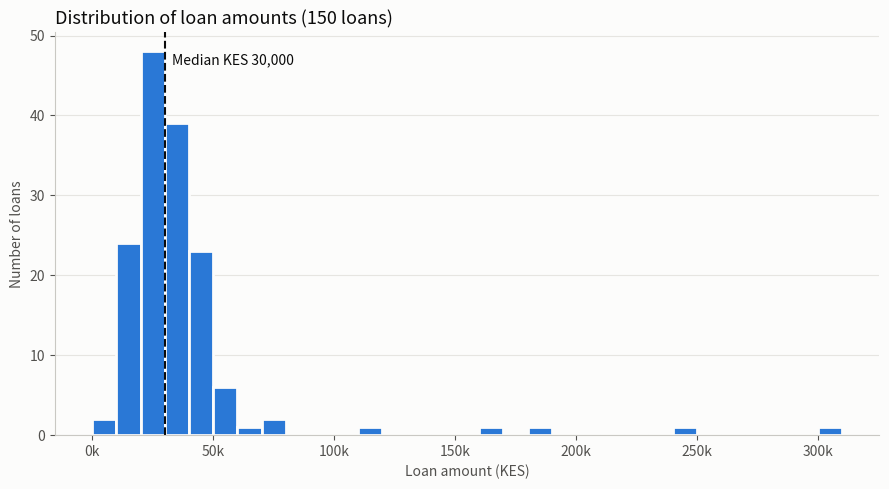

The matplotlib source for this figure:
"""Loan repayment analysis for a fictional Mombasa microfinance institution.

Generates 150 fictional loan records, prints a statistical summary, flags
outliers with the IQR method, measures the link between loan size and days
to first repayment, and saves a histogram of loan amounts.
"""
import numpy as np
import pandas as pd
import matplotlib

matplotlib.use("Agg")
import matplotlib.pyplot as plt

RNG = np.random.default_rng(42)
N = 150
COUNTIES = ["Mombasa", "Kilifi", "Kwale", "Taita Taveta", "Lamu", "Tana River"]
COUNTY_WEIGHTS = [0.40, 0.22, 0.16, 0.10, 0.06, 0.06]


def make_dataset() -> pd.DataFrame:
    # Typical microloans: right-skewed, centred around ~KES 30,000.
    amounts = RNG.lognormal(mean=np.log(30_000), sigma=0.45, size=N)
    # A handful of unusual loans: large SME loans and very small emergency loans.
    amounts[[7, 41, 88, 123]] = [185_000, 240_000, 162_000, 310_000]
    amounts[[19, 102]] = [2_500, 3_000]
    amounts = np.round(amounts / 500) * 500  # loans issued in KES 500 steps

    # Days to first repayment: base ~ 14-30 days, with a mild upward drift for
    # larger loans plus plenty of borrower-level noise.
    days = 18 + 4 * np.log(amounts / 30_000) + RNG.normal(0, 6, size=N)
    days = np.clip(np.round(days), 3, 60).astype(int)

    return pd.DataFrame({
        "loan_id": [f"LN-{i:04d}" for i in range(1, N + 1)],
        "amount_kes": amounts.astype(int),
        "days_to_first_repayment": days,
        "county": RNG.choice(COUNTIES, size=N, p=COUNTY_WEIGHTS),
    })


def iqr_outliers(s: pd.Series):
    q1, q3 = s.quantile([0.25, 0.75])
    iqr = q3 - q1
    lo, hi = q1 - 1.5 * iqr, q3 + 1.5 * iqr
    return lo, hi, (s < lo) | (s > hi)


def describe_r(r: float) -> str:
    a = abs(r)
    strength = ("no real" if a < 0.1 else "a weak" if a < 0.3
                else "a moderate" if a < 0.5 else "a strong")
    direction = "positive" if r > 0 else "negative"
    if a < 0.1:
        return (f"The correlation is {r:.2f}: loan size tells us essentially "
                "nothing about how quickly a borrower makes their first repayment.")
    tendency = "slightly longer" if r > 0 else "slightly shorter"
    return (f"The correlation is {r:.2f} ({strength} {direction} link): borrowers "
            f"with bigger loans tend to take {tendency} to make their first "
            "repayment, but loan size alone is a poor predictor of any "
            "individual borrower's timing.")


def plot_histogram(df: pd.DataFrame, path: str) -> None:
    s = df["amount_kes"]
    fig, ax = plt.subplots(figsize=(9, 5), dpi=150)
    fig.patch.set_facecolor("#fcfcfb")
    ax.set_facecolor("#fcfcfb")
    bins = np.arange(0, s.max() + 10_000, 10_000)
    ax.hist(s, bins=bins, color="#2a78d6", edgecolor="#fcfcfb", linewidth=2)
    med = s.median()
    ax.axvline(med, color="#0b0b0b", linewidth=1.5, linestyle="--")
    ax.text(med + 3_000, ax.get_ylim()[1] * 0.92,
            f"Median KES {med:,.0f}", color="#0b0b0b", fontsize=10)
    ax.set_title("Distribution of loan amounts (150 loans)", loc="left",
                 fontsize=13, color="#0b0b0b")
    ax.set_xlabel("Loan amount (KES)", color="#52514e")
    ax.set_ylabel("Number of loans", color="#52514e")
    ax.xaxis.set_major_formatter(matplotlib.ticker.FuncFormatter(
        lambda x, _: f"{x/1000:,.0f}k"))
    for side in ("top", "right"):
        ax.spines[side].set_visible(False)
    for side in ("left", "bottom"):
        ax.spines[side].set_color("#c9c8c3")
    ax.tick_params(colors="#52514e")
    ax.grid(axis="y", color="#e6e5e1", linewidth=0.8)
    ax.set_axisbelow(True)
    fig.tight_layout()
    fig.savefig(path, facecolor=fig.get_facecolor())


def main() -> None:
    df = make_dataset()
    df.to_csv("loans.csv", index=False)
    pd.set_option("display.float_format", lambda v: f"{v:,.2f}")

    print("=== Statistical summary ===")
    num = df[["amount_kes", "days_to_first_repayment"]]
    summary = num.describe().rename(index={"50%": "50% (median)"})
    print(summary)
    print(f"\nMedian loan amount: KES {df.amount_kes.median():,.0f}")
    print(f"Mean loan amount:   KES {df.amount_kes.mean():,.0f}")

    print("\n=== Outliers (IQR method, 1.5 x IQR) ===")
    for col in num.columns:
        lo, hi, mask = iqr_outliers(df[col])
        print(f"\n{col}: normal range {lo:,.0f} to {hi:,.0f}; "
              f"{mask.sum()} outlier(s)")
        if mask.any():
            print(df.loc[mask, ["loan_id", "amount_kes",
                                "days_to_first_repayment", "county"]]
                  .sort_values(col).to_string(index=False))

    print("\n=== Correlation: amount vs days to first repayment ===")
    pearson = df.amount_kes.corr(df.days_to_first_repayment)
    spearman = df.amount_kes.rank().corr(df.days_to_first_repayment.rank())
    print(f"Pearson r  = {pearson:.3f}")
    print(f"Spearman ρ = {spearman:.3f} (rank-based, less affected by outliers)")
    print(describe_r(pearson))

    print("\n=== Loans by county ===")
    print(df.groupby("county").agg(loans=("loan_id", "count"),
                                   median_amount=("amount_kes", "median"),
                                   median_days=("days_to_first_repayment", "median"))
          .sort_values("loans", ascending=False))

    plot_histogram(df, "loan_amount_histogram.png")
    print("\nSaved: loans.csv, loan_amount_histogram.png")


if __name__ == "__main__":
    main()
